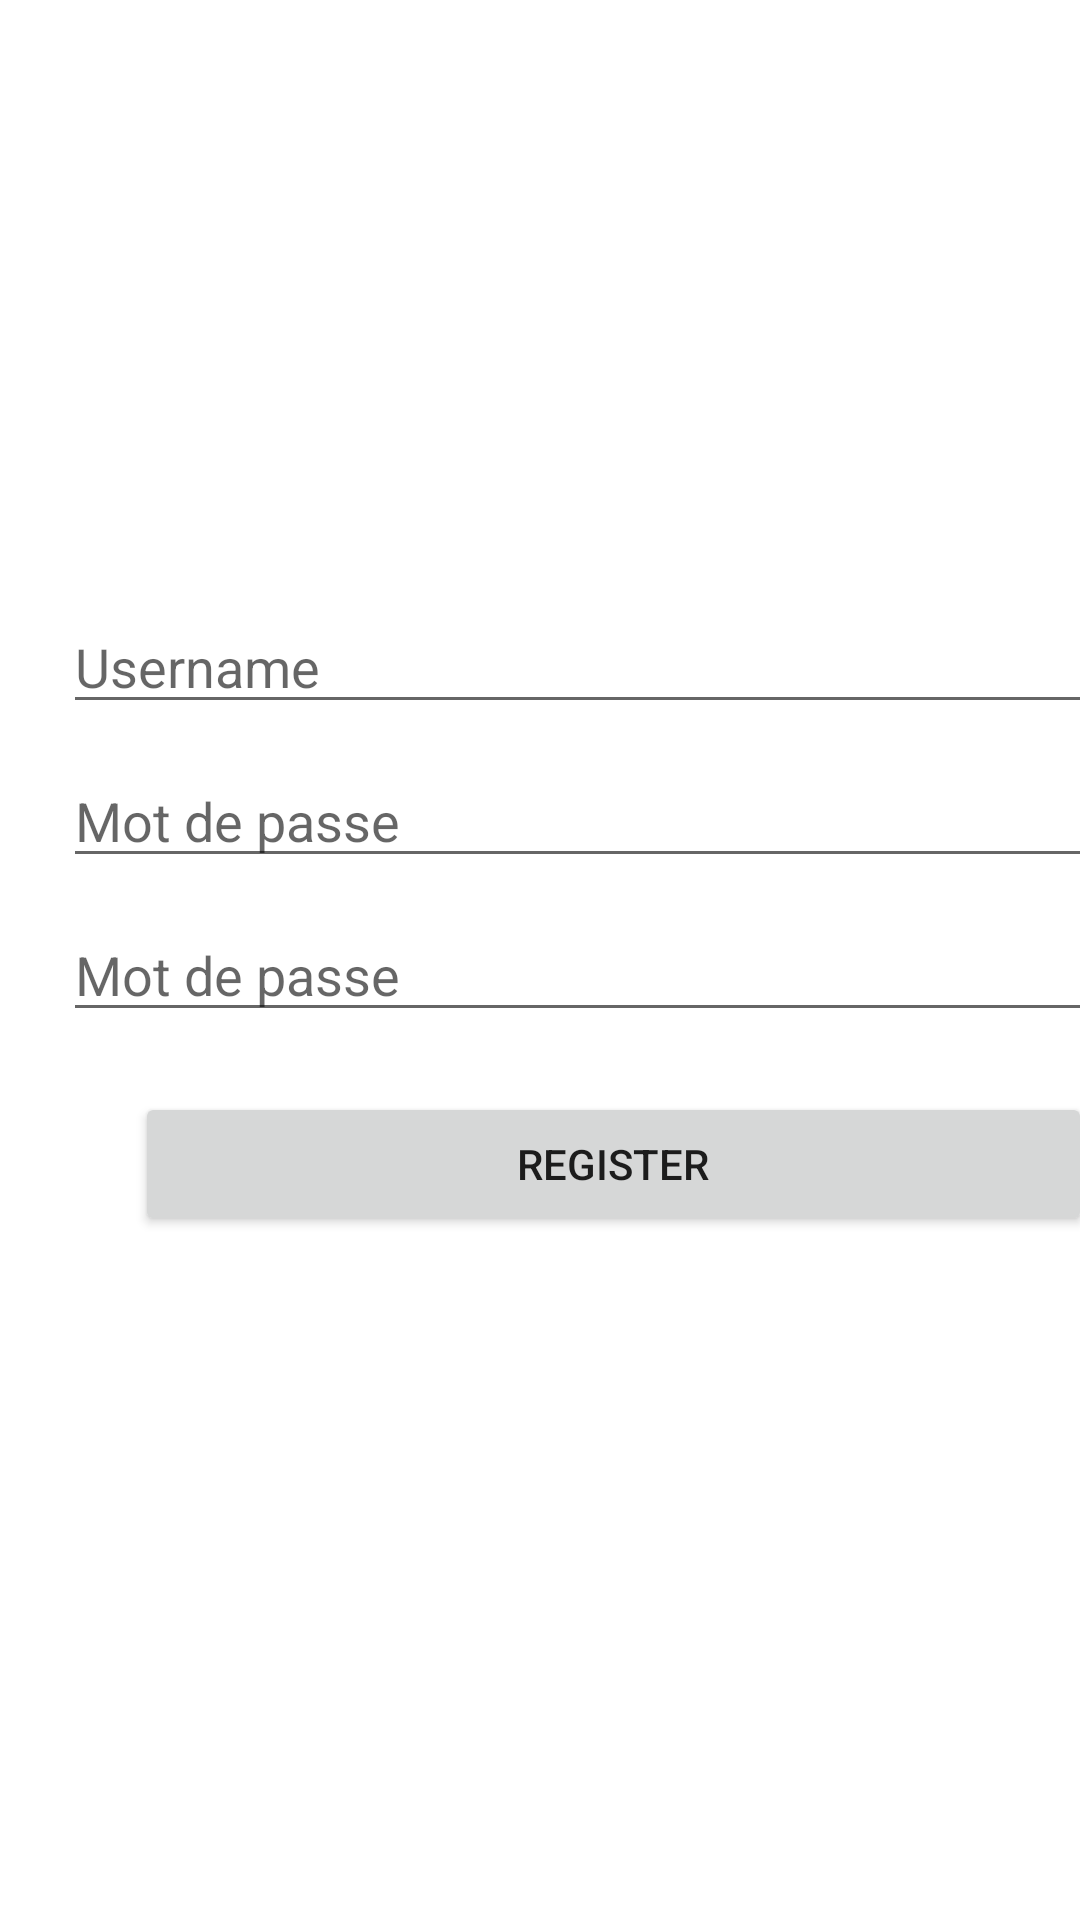

The Android layout XML behind this screen, and the referenced resources:
<!-- AndroidManifest.xml: application theme Theme.MyLoginApp -->
<!-- res/layout/activity_register.xml -->
<?xml version="1.0" encoding="utf-8"?>
<androidx.constraintlayout.widget.ConstraintLayout xmlns:android="http://schemas.android.com/apk/res/android"
    xmlns:app="http://schemas.android.com/apk/res-auto"
    xmlns:tools="http://schemas.android.com/tools"
    android:layout_width="match_parent"
    android:layout_height="match_parent"
    tools:context=".authentification.RegisterActivity">

    <LinearLayout
        android:id="@+id/linearLayout2"
        android:layout_width="409dp"
        android:layout_height="276dp"


        android:gravity="center"
        android:orientation="vertical"
        app:layout_constraintBottom_toBottomOf="parent"
        app:layout_constraintTop_toTopOf="parent"
        app:layout_constraintVertical_bias="0.448"
        tools:ignore="MissingConstraints"
        tools:layout_editor_absoluteX="1dp">

        <EditText
            android:id="@+id/UsernameInput"
            android:layout_width="367dp"
            android:layout_height="wrap_content"
            android:layout_marginTop="10dp"
            android:ems="10"
            android:hint="@string/user_name"
            android:inputType="textEmailAddress" />

        <EditText
            android:id="@+id/PasswordInput"
            android:layout_width="367dp"
            android:layout_height="wrap_content"
            android:layout_marginTop="10dp"
            android:ems="10"
            android:hint="@string/mdp"
            android:inputType="textPassword"

            />
        <EditText
            android:id="@+id/PasswordInput2"
            android:layout_width="367dp"
            android:layout_height="wrap_content"
            android:layout_marginTop="10dp"
            android:ems="10"
            android:hint="@string/mdp"
            android:inputType="textPassword"

            />

        <Button
            android:id="@+id/button"
            android:layout_width="319dp"
            android:layout_height="wrap_content"
            android:layout_marginTop="20dp"
            android:text="@string/button_register" />
    </LinearLayout>
</androidx.constraintlayout.widget.ConstraintLayout>
<!-- resources referenced by this layout -->
<resources>
  <string name="button_register">REGISTER</string>
  <string name="mdp">Mot de passe</string>
  <string name="user_name">Username</string>
  <style name="Theme.MyLoginApp" parent="Theme.MaterialComponents.DayNight.DarkActionBar">
          
          <item name="colorPrimary">@color/purple_500</item>
          <item name="colorPrimaryVariant">@color/purple_700</item>
          <item name="colorOnPrimary">@color/white</item>
          
          <item name="colorSecondary">@color/teal_200</item>
          <item name="colorSecondaryVariant">@color/teal_700</item>
          <item name="colorOnSecondary">@color/black</item>
          
          <item name="android:statusBarColor" tools:targetApi="l">?attr/colorPrimaryVariant</item>
          
      </style>
  <!-- not gathered from this repository: default colours our renderer supplied (Android Studio template values) -->
  <color name="purple_500">#FF6200EE</color>
  <color name="purple_700">#FF3700B3</color>
  <color name="teal_200">#FF03DAC5</color>
  <color name="teal_700">#FF018786</color>
  <color name="black">#FF000000</color>
  <color name="white">#FFFFFFFF</color>
</resources>
